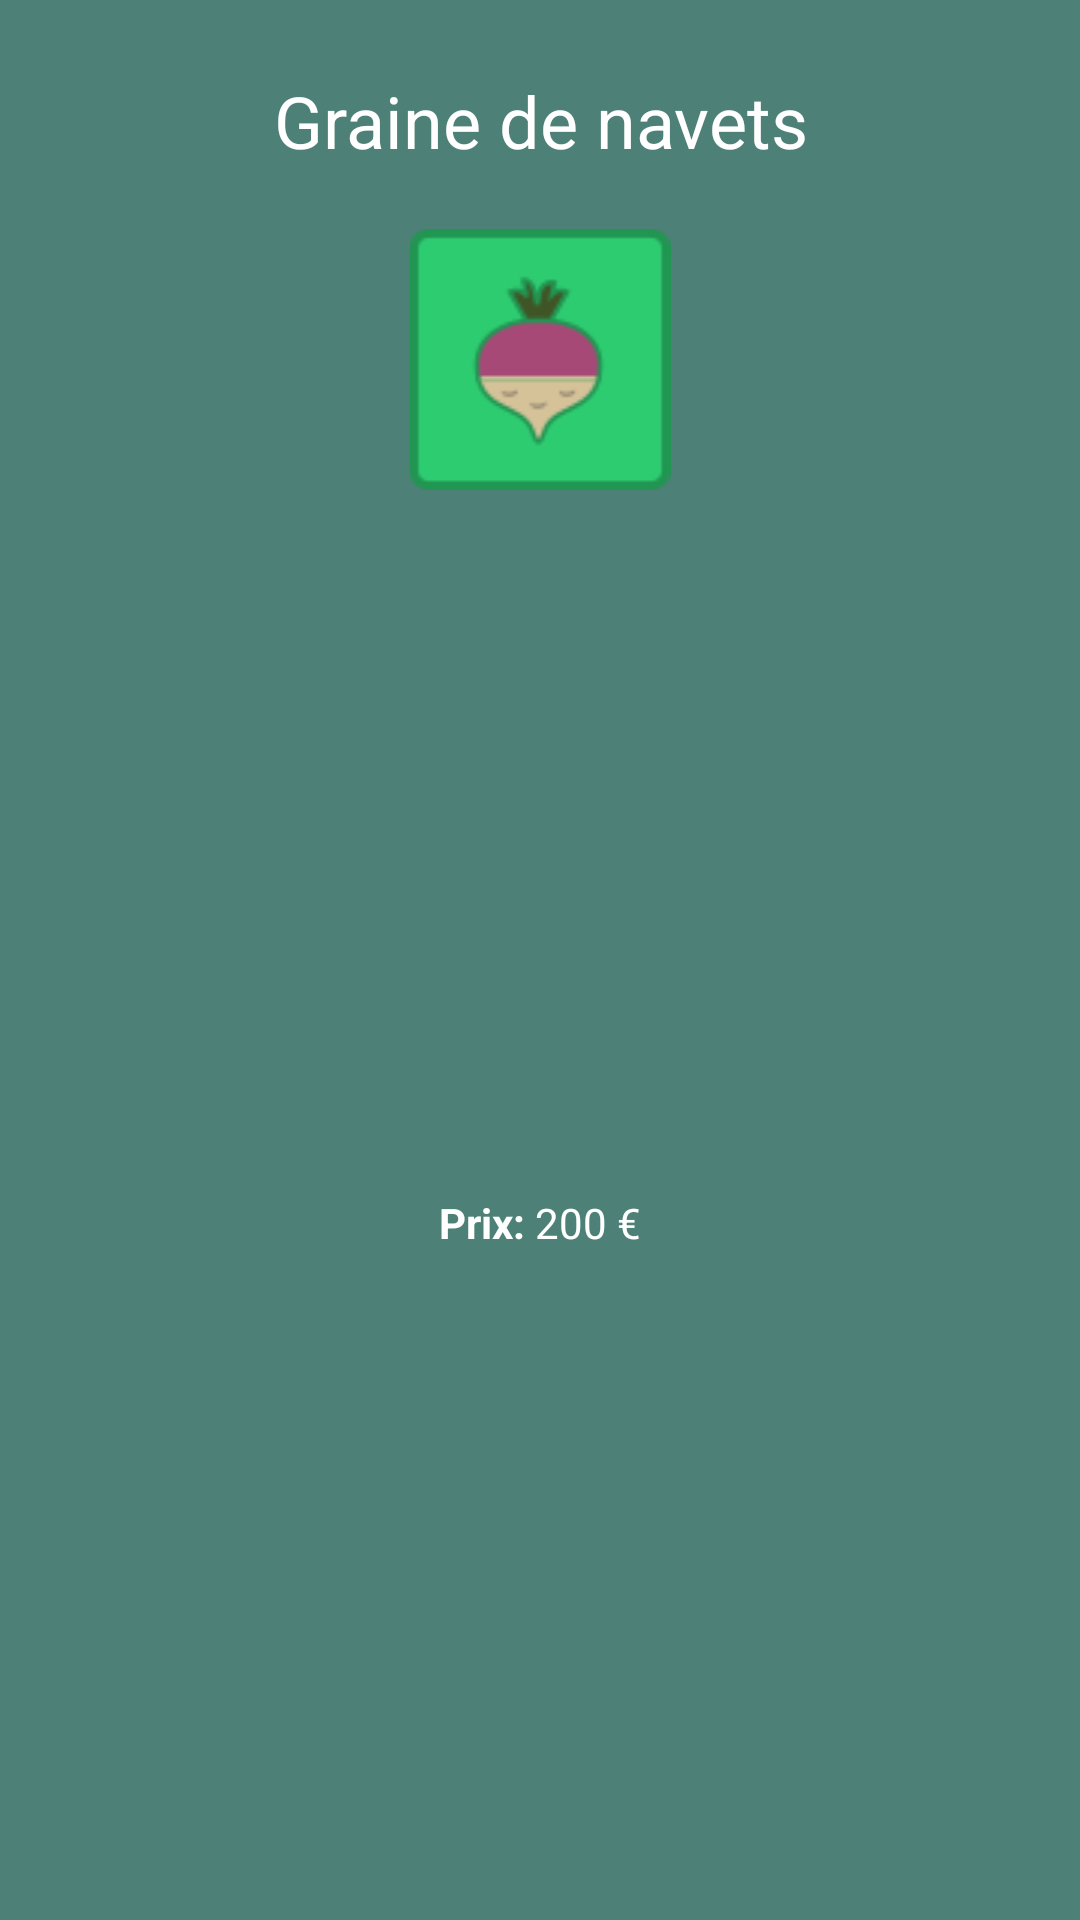

Layout XML and referenced resources for this Android screen:
<!-- AndroidManifest.xml: application theme Theme.MainFieldManager -->
<!-- res/layout/popup_turnip.xml -->
<?xml version="1.0" encoding="utf-8"?>
<LinearLayout xmlns:android="http://schemas.android.com/apk/res/android"
    xmlns:app="http://schemas.android.com/apk/res-auto"
    android:orientation="vertical"
    android:layout_width="match_parent"
    android:layout_height="wrap_content"
    android:background="#4d8076"
    android:padding="16dp">

    <TextView
        android:layout_width="match_parent"
        android:layout_height="wrap_content"
        android:gravity="center"
        android:textColor="@color/white"
        android:paddingTop="8dp"
        android:text="Graine de navets"
        android:textSize="24sp" />


    <ImageView
        android:layout_width="match_parent"
        android:layout_height="wrap_content"
        android:layout_marginTop="20dp"
        android:layout_marginBottom="20dp"
        app:srcCompat="@drawable/plot_turnip_ripe" />

    <LinearLayout
        android:layout_width="match_parent"
        android:layout_height="match_parent"
        android:gravity="center"
        android:orientation="horizontal">

        <TextView
            android:textColor="@color/white"
            android:layout_width="wrap_content"
            android:layout_height="wrap_content"
            android:paddingTop="8dp"
            android:text="Prix: "
            android:textStyle="bold" />

        <TextView
            android:layout_width="wrap_content"
            android:layout_height="wrap_content"
            android:paddingTop="8dp"
            android:text="200 €"
            android:textColor="@color/white" />

    </LinearLayout>

    <LinearLayout
        android:layout_width="match_parent"
        android:layout_height="match_parent"
        android:gravity="center"
        android:orientation="horizontal">

        <TextView
            android:textColor="@color/white"
            android:layout_width="wrap_content"
            android:layout_height="wrap_content"
            android:paddingTop="8dp"
            android:text="Croissance: "
            android:textStyle="bold" />

        <TextView
            android:layout_width="wrap_content"
            android:layout_height="wrap_content"
            android:paddingTop="8dp"
            android:text="8 sec"
            android:textColor="@color/white" />

    </LinearLayout>

    <LinearLayout
        android:layout_width="match_parent"
        android:layout_height="match_parent"
        android:gravity="center"
        android:orientation="horizontal">

        <TextView
            android:textColor="@color/white"
            android:layout_width="wrap_content"
            android:layout_height="wrap_content"
            android:paddingTop="8dp"
            android:text="Revenu: "
            android:textStyle="bold" />

        <TextView
            android:layout_width="wrap_content"
            android:layout_height="wrap_content"
            android:paddingTop="8dp"
            android:text="300 €"
            android:textColor="@color/white" />

    </LinearLayout>
</LinearLayout>
<!-- resources referenced by this layout -->
<resources>
  <color name="white">#FFFFFFFF</color>
  <!-- drawable plot_turnip_ripe: png bitmap (drawable, 2910 bytes) -->
  <style name="Theme.MainFieldManager" parent="Theme.MaterialComponents.DayNight.DarkActionBar">
          
          <item name="colorPrimary">@color/couleurPerso</item>
          <item name="colorPrimaryVariant">@color/purple_700</item>
          <item name="colorOnPrimary">@color/white</item>
          
          <item name="colorSecondary">@color/teal_200</item>
          <item name="colorSecondaryVariant">@color/teal_700</item>
          <item name="colorOnSecondary">@color/black</item>
          
          <item name="android:statusBarColor">?attr/colorPrimaryVariant</item>
          
      </style>
  <color name="couleurPerso">#23564A</color>
  <color name="purple_700">#FF3700B3</color>
  <color name="teal_200">#FF03DAC5</color>
  <color name="teal_700">#FF018786</color>
  <color name="black">#FF000000</color>
</resources>
